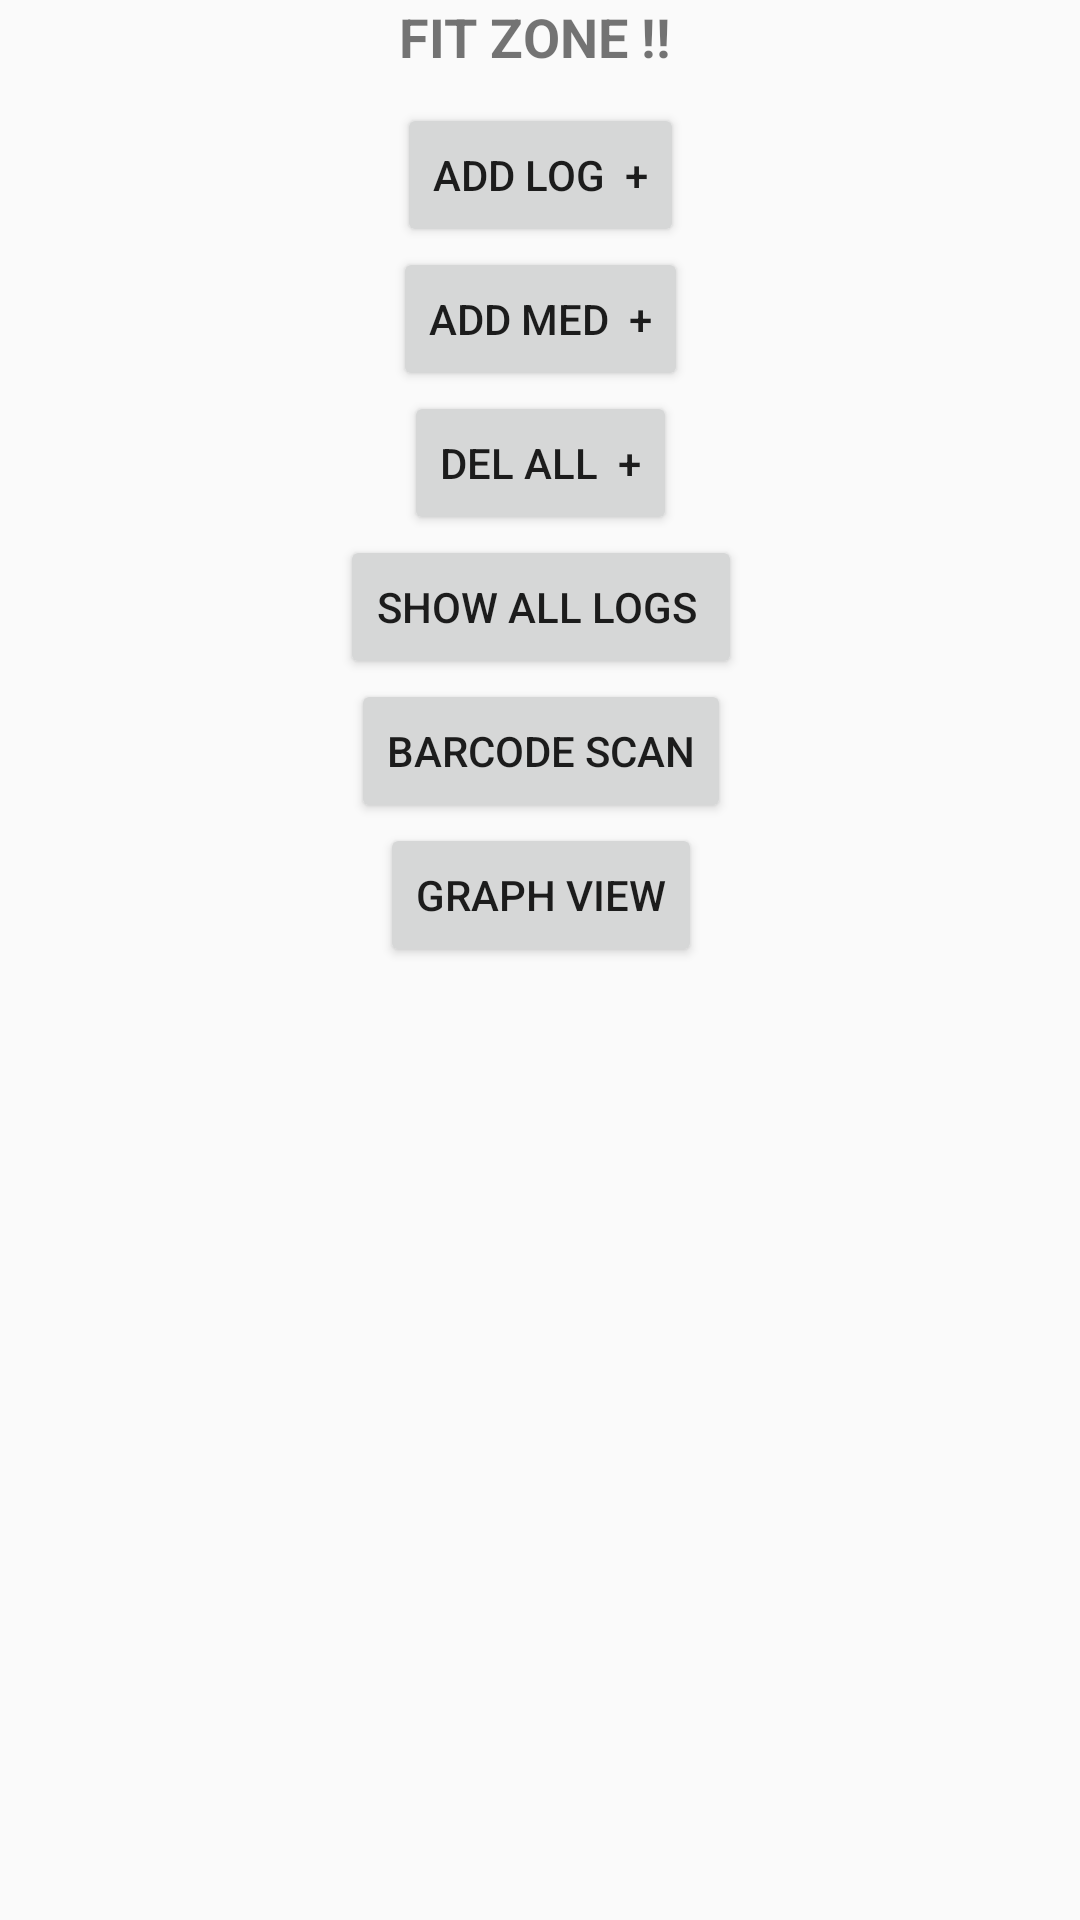

Android layout source for this screen:
<!-- AndroidManifest.xml: application theme AppTheme -->
<!-- res/layout/activity_menu.xml -->
<ScrollView
xmlns:android="http://schemas.android.com/apk/res/android"
xmlns:tools="http://schemas.android.com/tools"
android:paddingLeft="@dimen/activity_horizontal_margin"
android:paddingRight="@dimen/activity_horizontal_margin"
android:paddingTop="@dimen/activity_vertical_margin"
android:paddingBottom="@dimen/activity_vertical_margin"
android:layout_width="match_parent"
android:layout_height="match_parent">
<LinearLayout
    android:orientation="vertical"
    android:layout_width="match_parent"
    android:layout_height="wrap_content">
    <TextView
        android:gravity="center_horizontal"
        android:text="FIT ZONE !! "
        android:textStyle="bold"
        android:textSize="18sp"
        android:layout_width="match_parent"
        android:layout_height="wrap_content"
        android:id="@+id/statusText"/>
    <LinearLayout
        android:id="@+id/container"
        android:layout_width="match_parent"
        android:layout_height="match_parent"
        android:paddingTop="10sp"
        android:orientation="vertical"
        tools:context="healthapp.cse.osu.edu.healthapp.MenuActivity">

        <Button
            android:layout_width="wrap_content"
            android:layout_height="wrap_content"
            android:text="Add Log  +"
            android:id="@+id/addLogs"
            android:layout_gravity="center_horizontal"
            android:onClick="onClick"/>

        <Button
            android:layout_width="wrap_content"
            android:layout_height="wrap_content"
            android:text="Add Med  +"
            android:id="@+id/addMedRecords"
            android:layout_gravity="center_horizontal"
            android:onClick="onClick"/>

        <Button
            android:layout_width="wrap_content"
            android:layout_height="wrap_content"
            android:text="Del All  +"
            android:id="@+id/delAll"
            android:layout_gravity="center_horizontal"
            android:onClick="onClick"/>

        <Button
            android:layout_width="wrap_content"
            android:layout_height="wrap_content"
            android:text="Show All Logs "
            android:id="@+id/showAllLogs"
            android:layout_gravity="center_horizontal"
            android:onClick="onClick"/>

        <Button
            android:layout_width="wrap_content"
            android:layout_height="wrap_content"
            android:text="BarCode Scan"
            android:id="@+id/barCodeScan"
            android:layout_gravity="center_horizontal"
            android:onClick="onClick"/>
        <Button
            android:layout_width="wrap_content"
            android:layout_height="wrap_content"
            android:text="Graph View"
            android:id="@+id/graphView"
            android:layout_gravity="center_horizontal"
            android:onClick="onClick"/>
    </LinearLayout>
</LinearLayout>
</ScrollView>
<!-- resources referenced by this layout -->
<resources>
  <style name="AppTheme" parent="Theme.AppCompat.Light.DarkActionBar">
          
      </style>
</resources>
